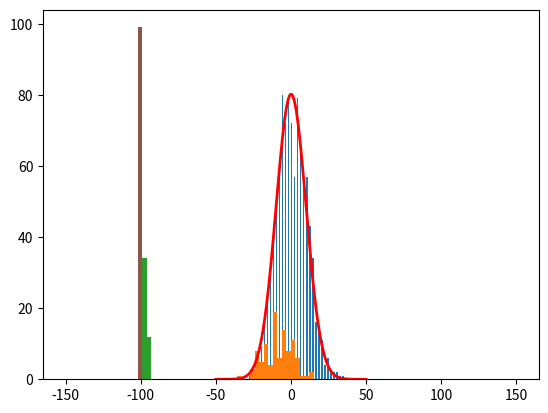

The matplotlib source for this figure:
import random
import numpy as np
from matplotlib import pyplot as plt
from scipy.stats import norm

#Different potentials. Takes a x-value and the steph length as arguments, and returns the potential in this point. 
def V0(x,h):
    return 0

def V1(x,h):
    return x

def V2(x,h):
    if(x < 3*h and x > -3*h):
        return 1;
    else:
        return 0;

#This function simulates random walk in 1D, with an arbitary potential V as input parameter. Other parameters : 
#N: number of particles, t: number of time steps, L: length of x - axis in the plot, h = step length, 
# betaK : the constant beta * k_b(bolzmanns constant) = 1 / T   (the temperature of the system).
def randomWalk(V,N,t,L,h,betaK = 1, plot = True):
        points = np.zeros(N)
        xAx = np.linspace(-L,L, N)
        for i in range(N):
            pos = 0
            #if(i == N//2):
            #    t +=1
            for j in range(t):
                randNum = random.random()
                P_pluss = 1/(1 + np.exp(-betaK*(V(pos-h,h) - V(pos+h,h))))
                if randNum < P_pluss:
                    pos += 1
                else:
                    pos -= 1
            points[i] += pos
        if plot:
            plt.hist(points,range = (-L,L),bins = 100)
            plt.show()
        return xAx, points

L = 50
N = 1000
xAx, points = randomWalk(V0,N ,t = 100, L = 50 ,h = 1, plot = False)
#Find values to represent a normal curve that fits to the histogram. mu = expectation value, std = standard deviation.
mu, std = norm.fit(points)
plt.hist(points ,range = (-L,L),bins = 100)  
#Make the normalized normal curve
p = norm.pdf(xAx, mu, std)
#Multiply the normalized normal curve with N to scale it with the histogram. This gives the distribution. Since the 
#particles jump an even number of times (t = 100), all particles must end up on an even x-value. Therefore, the density 
#of particles is one half of the amount of particles i the nearby point. Multiply by 2 to get a normal curve that "fits"
#the histogram. 
plt.plot(xAx, 2 * N * p, linewidth=2, color = "red")
plt.show()

#Plot for different potentials and different values of betaK (different temperatures). 
for betaK in np.linspace(0.1,10,5):
    print("beta * K: ",betaK)
    randomWalk(V1,99,100,150,1,betaK)
    

